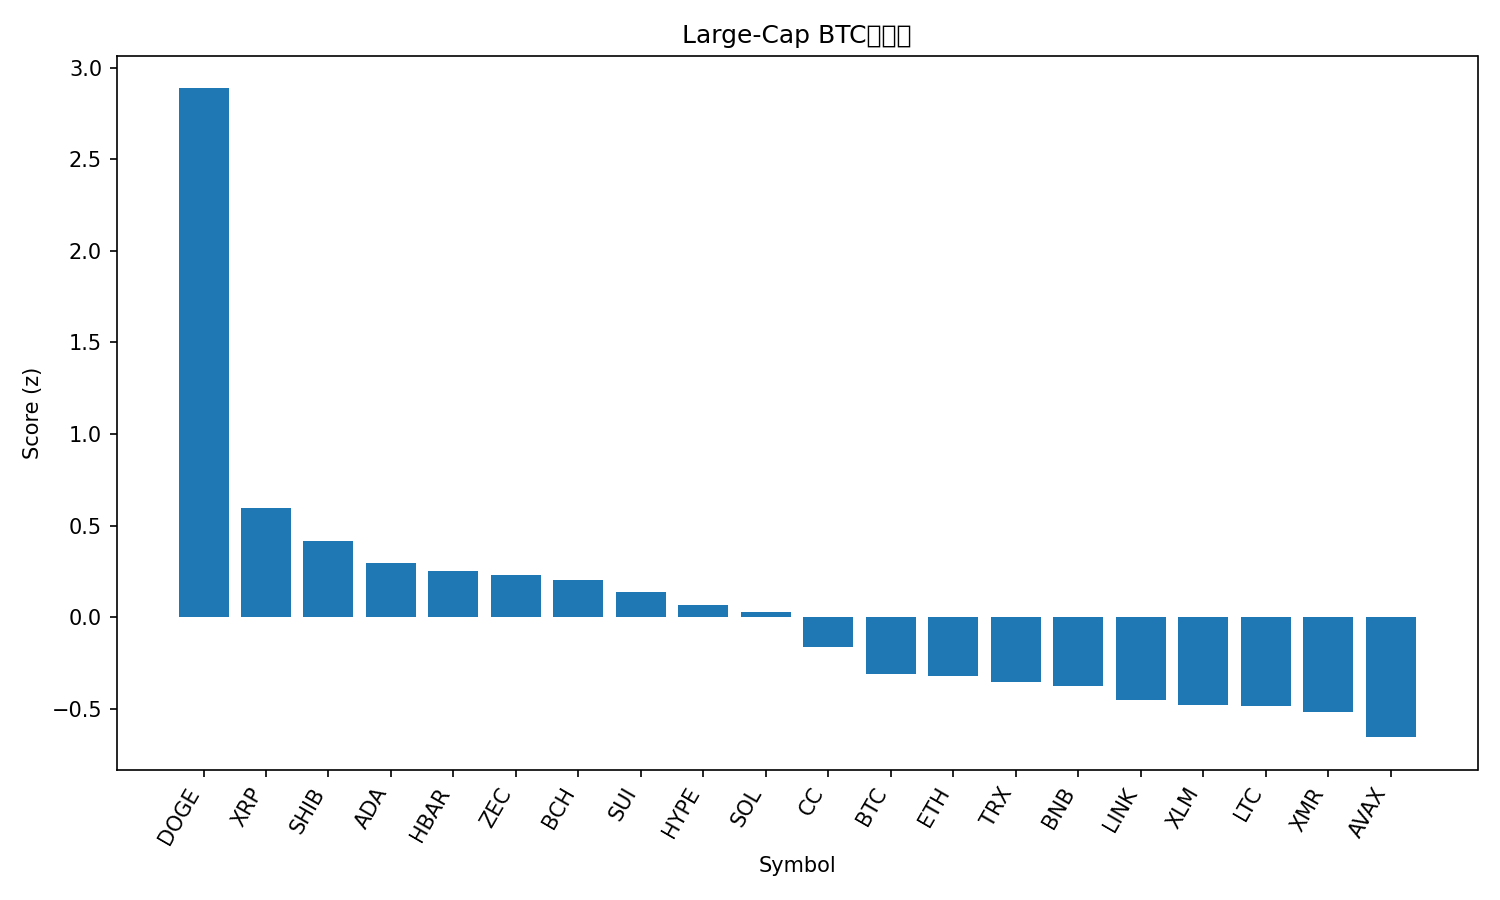

The file beside this chart, header and first rows:
rank, name, symbol, price_btc, price_usd, pct_1h_btc, pct_24h_btc, pct_7d_btc, market_cap_rank, market_cap_usd, volume_usd, score
1, Dogecoin, DOGE, 1.67e-06, 0.1524, 2.383, 4.997, 18.08, 10, 25467928314, 1977460842, 2.887
2, XRP, XRP, 2.26e-05, 2.07, 1.15, -0.195, 5.942, 4, 124771732520, 2697852643, 0.5949
3, Shiba Inu, SHIB, 9.1843e-11, 8.39e-06, 0.2179, 2.05, 9.912, 35, 4926357354, 149610507, 0.4187
4, Cardano, ADA, 4.39e-06, 0.4008, 0.8283, -0.2437, 4.132, 12, 14640091425, 579151776, 0.2957
5, Hedera, HBAR, 1.34e-06, 0.1224, 0.8982, -0.4711, 1.391, 34, 5218910070, 134032031, 0.2529
6, Zcash, ZEC, 0.005615, 513.1, 0.3449, 1.831, -4.709, 23, 8446035022, 405080434, 0.2281
7, Bitcoin Cash, BCH, 0.007085, 647.4, 0.1651, 1.936, 0.7376, 13, 12934330484, 586780258, 0.2024
8, Sui, SUI, 1.869e-05, 1.71, 0.1682, 0.6995, 13.13, 28, 6454205832, 736319332, 0.1398
9, Hyperliquid, HYPE, 0.0002765, 25.26, 0.2949, 1.431, -6.653, 32, 6027243332, 163436806, 0.06835
10, Solana, SOL, 0.001473, 134.6, 0.3071, 0.3355, 4.149, 6, 75771031167, 2953003337, 0.02825
11, Canton, CC, 1.72e-06, 0.1569, -1.094, 2.284, 33.16, 33, 5838075644, 21859227, -0.1632
12, Bitcoin, BTC, 1.0, 91369, 0.0, 0.0, 0.0, 1, 1821145674945, 26780189802, -0.309
13, Ethereum, ETH, 0.03449, 3151, 0.01236, -0.2537, 2.752, 2, 379562137830, 12123331623, -0.3214
14, TRON, TRX, 3.23e-06, 0.2948, -0.2383, 0.89, -0.2484, 8, 27917883213, 519179277, -0.3563
15, BNB, BNB, 0.009676, 884.1, 0.1217, -0.5736, 0.9685, 5, 121580714443, 983330243, -0.3756
16, Chainlink, LINK, 0.0001463, 13.37, -0.04515, -0.4578, 2.69, 20, 9459254026, 340165448, -0.4538
17, Stellar, XLM, 2.49e-06, 0.2279, 0.05327, -0.5999, -1.495, 26, 7364937085, 146129472, -0.4787
18, Litecoin, LTC, 0.000904, 82.6, 0.1567, -1.096, -0.09731, 29, 6322382232, 355662547, -0.4831
19, Monero, XMR, 0.004739, 433, -0.04721, 0.2002, -9.722, 25, 7978358534, 74554071, -0.5179
20, Avalanche, AVAX, 0.0001536, 14.03, 0.02058, -1.814, 5.386, 31, 6030350275, 325920171, -0.6554
21, Figure Heloc, FIGR_HELOC, 1.116e-05, 1.019, -0.1083, -2.498, -4.042, 11, 14668128214, 655236, -1.063
